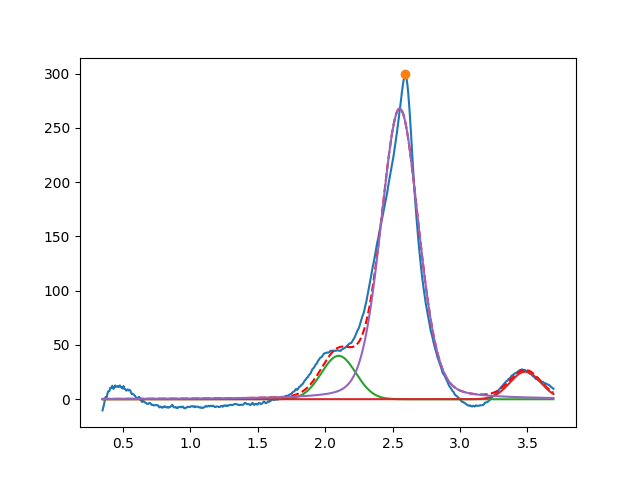

The table this chart was drawn from, first rows:
2.099999999999999645e+00, 3.999999999999999289e+01, 2.999999999999999334e-01, 9.999999999999998890e-01
3.484364593294709156e+00, 2.534697801851846677e+01, 2.693650154627791338e-01, 9.999999999999998890e-01
2.552957325038640590e+00, 2.677342222281795330e+02, 3.280389119178255264e-01, 7.851663614959893955e-01
